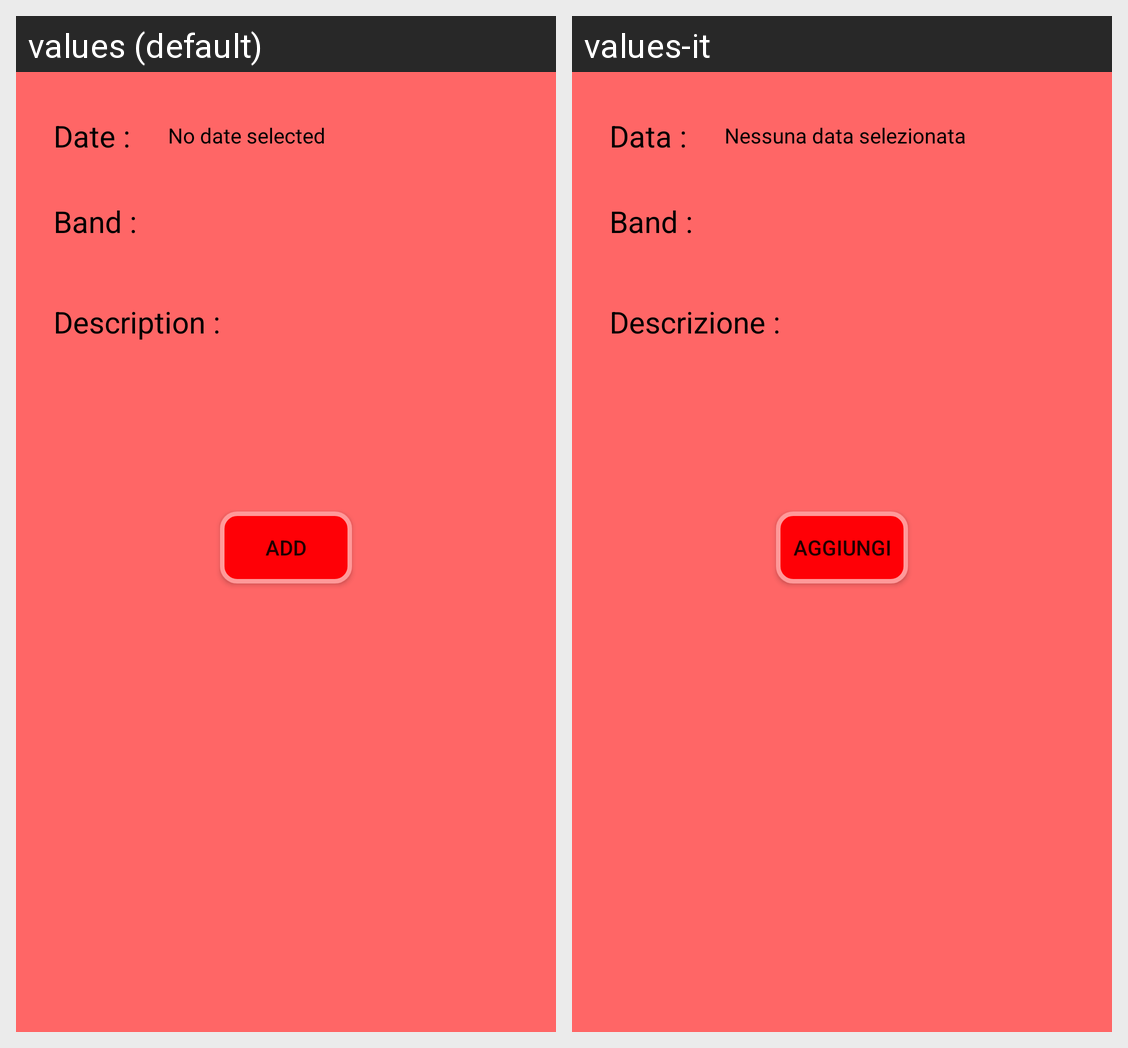

This grid shows one Android layout under two languages. Give, for every string resource on the screen, its name, the default text and each shown locale's text.
Android screen res/layout/inner_fragment_events.xml rendered under 2 locales, left to right: values (default), values-it. Device: Nexus 5 (rendered at 1080×1920; each locale shown at half size, 540×960, under a caption strip naming it); theme AppTheme.
Strings drawn on this screen, with the default value and each locale's value (text and hints the layout hard-codes, and strings that could not be matched under every locale, appear in the picture but are not listed):

date
  values: Date :
  values-it: Data :

band
  values: Band :
  values-it: Band :

no_date_selected
  values: No date selected
  values-it: Nessuna data selezionata

description
  values: Description :
  values-it: Descrizione :

add
  values: Add
  values-it: Aggiungi
